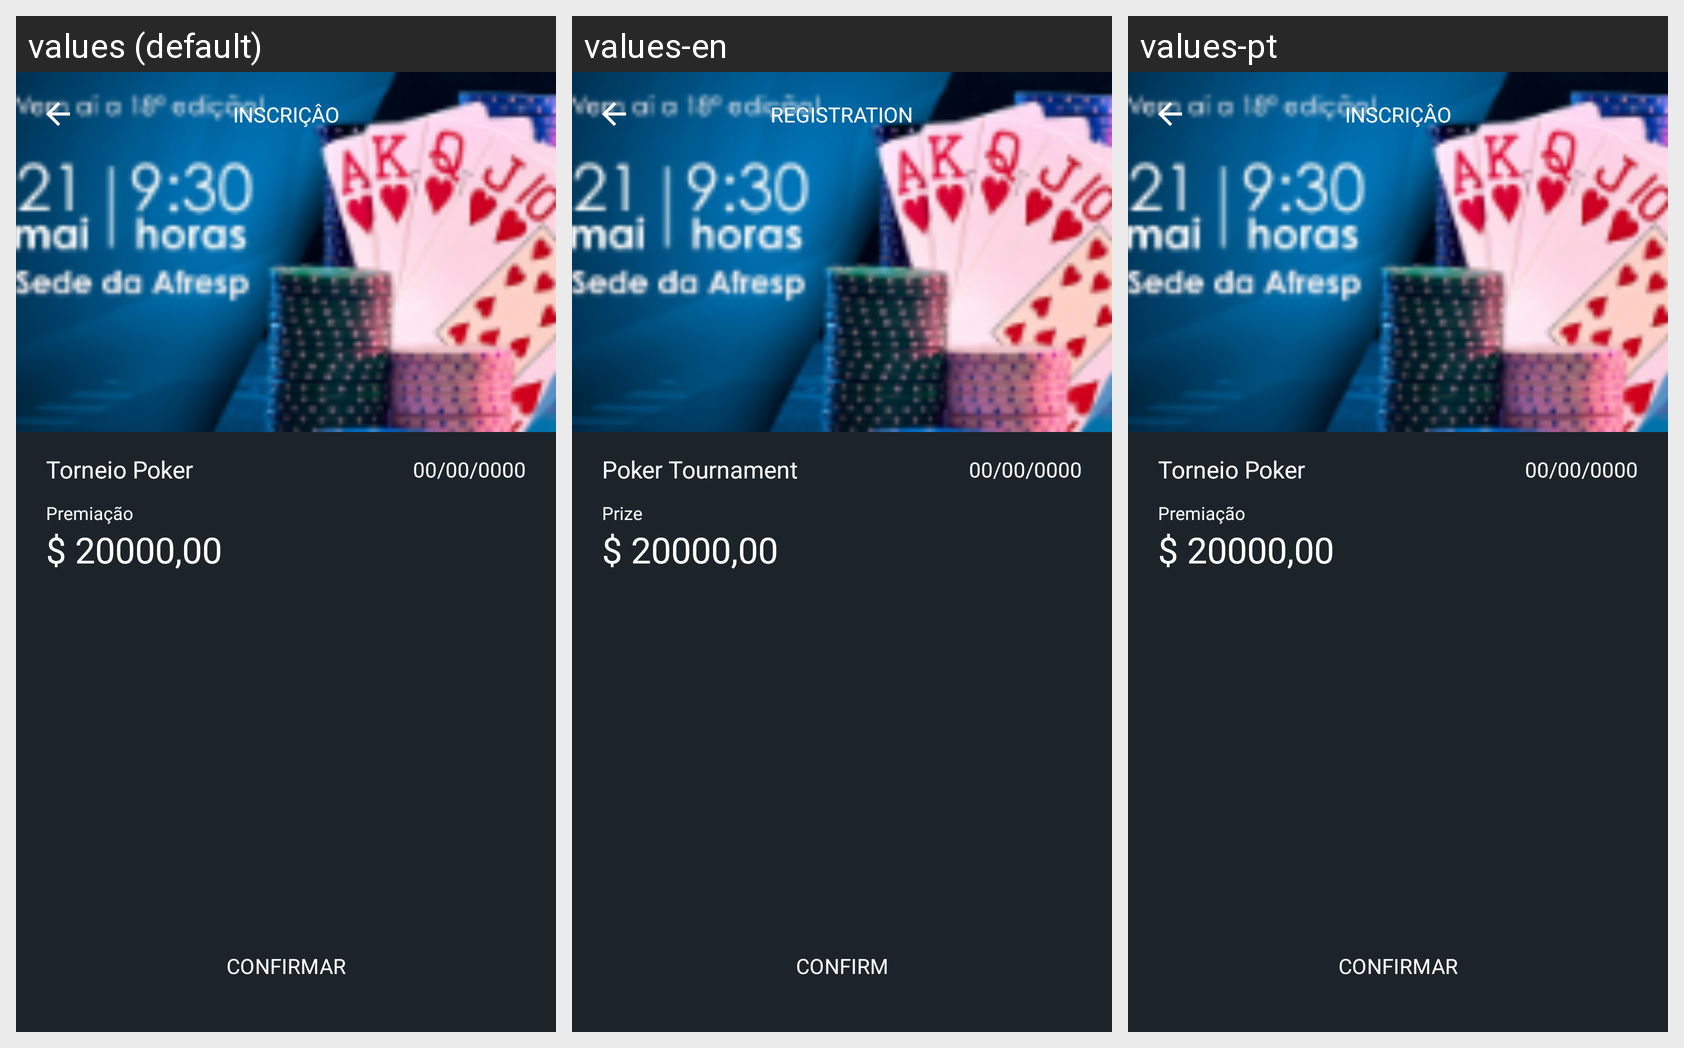

For this localized Android screen grid, give each drawn string resource with its value in every locale shown.
Android screen res/layout/fragment_gateway.xml rendered under 3 locales, left to right: values (default), values-en, values-pt. Device: Nexus 5 (rendered at 1080×1920; each locale shown at half size, 540×960, under a caption strip naming it); theme Theme.Poker.
Strings drawn on this screen, with the default value and each locale's value (text and hints the layout hard-codes, and strings that could not be matched under every locale, appear in the picture but are not listed):

inscri_o
  values: INSCRIÇÂO
  values-en: REGISTRATION
  values-pt: INSCRIÇÂO

torneio_poker
  values: Torneio Poker
  values-en: Poker Tournament
  values-pt: Torneio Poker

premia_o
  values: Premiação
  values-en: Prize
  values-pt: Premiação

confirmar
  values: confirmar
  values-en: confirm
  values-pt: confirmar
